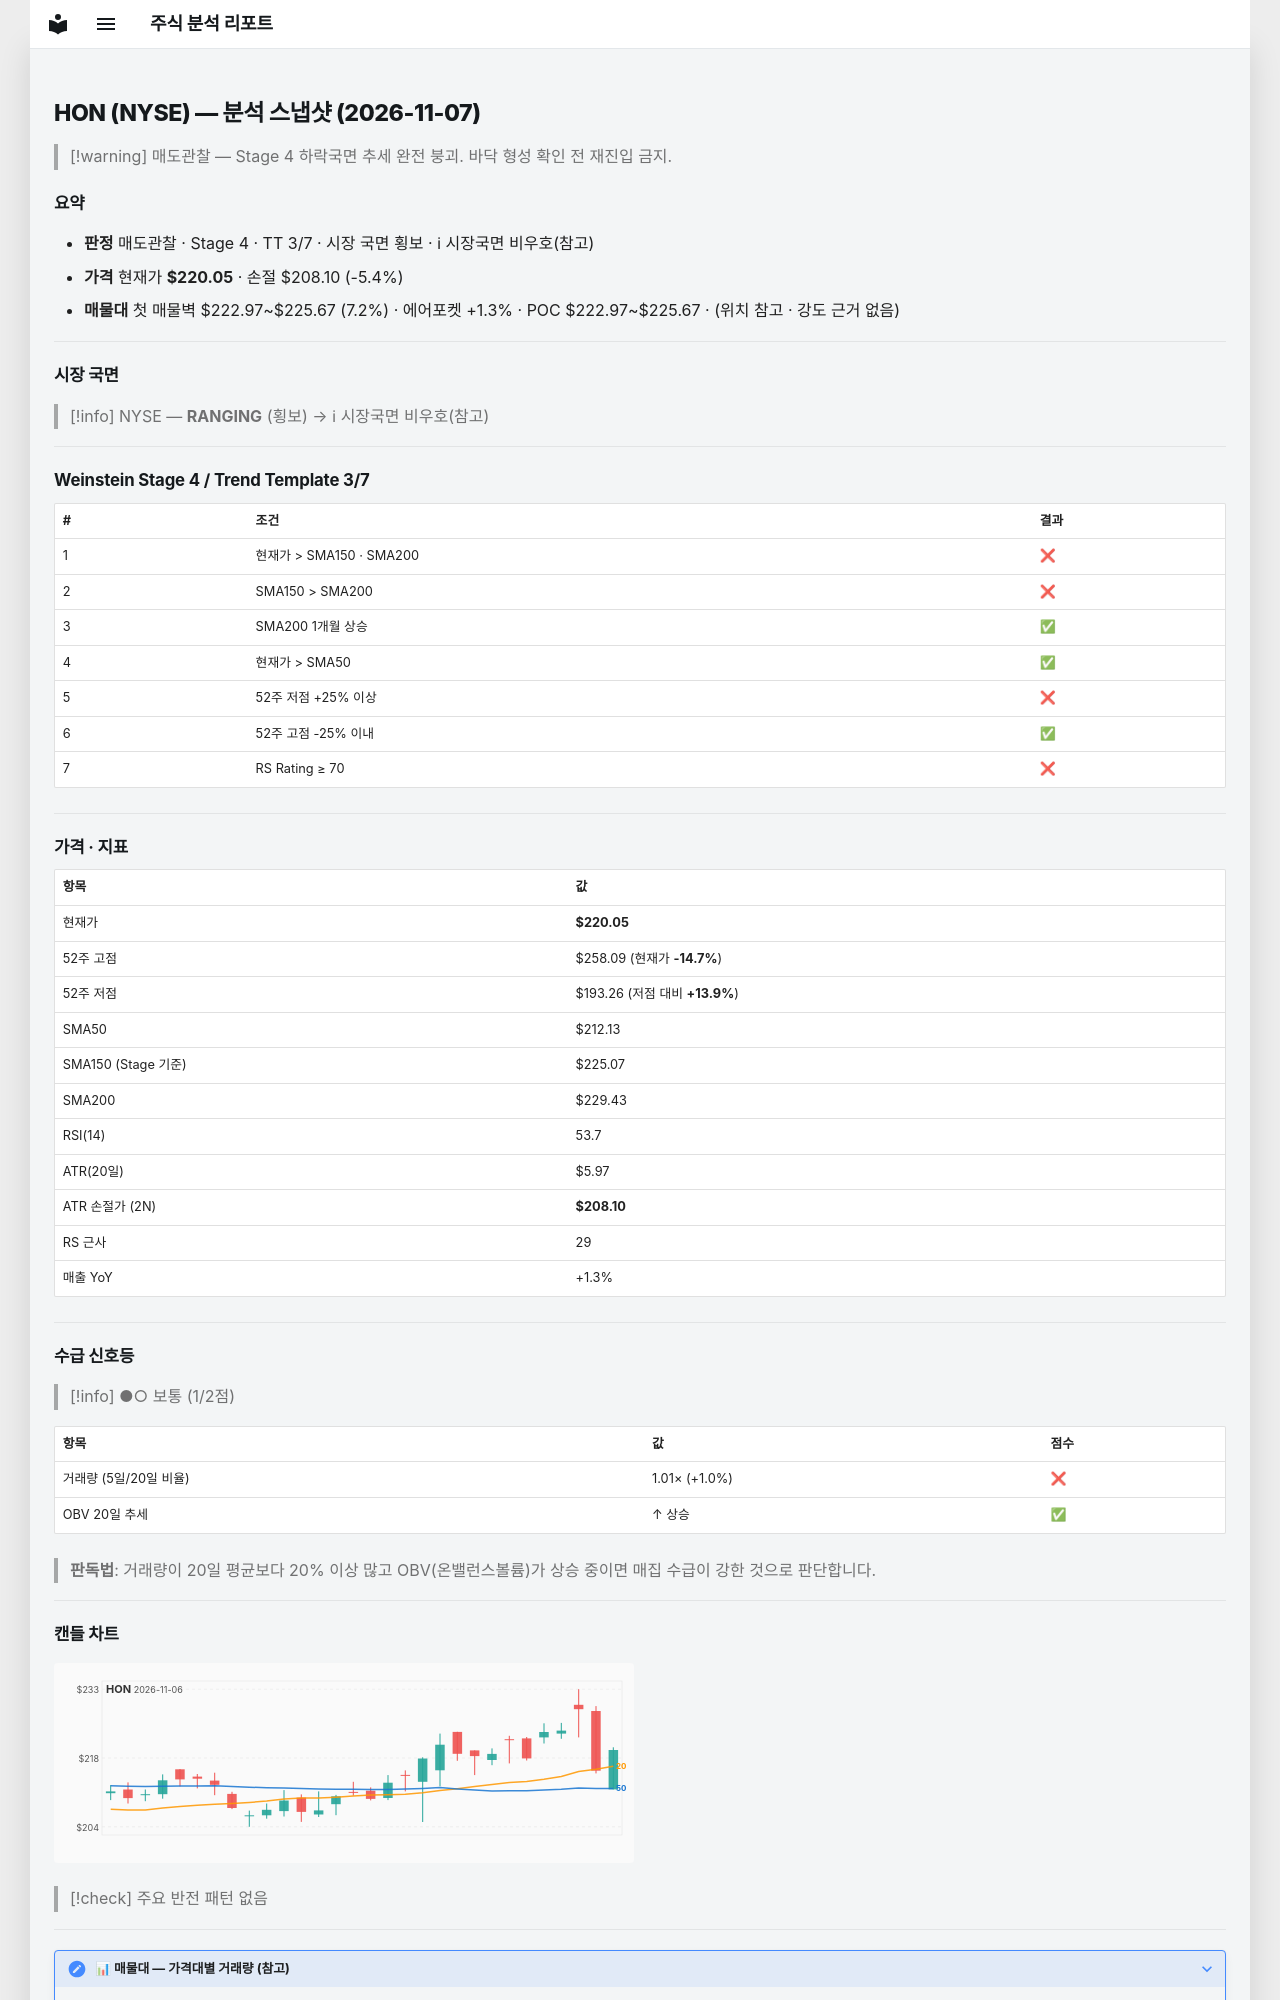

repository: soloandco/stock-reports · page: snapshots/HON-2026-11-07/index.html · generator: mkdocs

---
type: analysis-snapshot
title: HON 분석 스냅샷
ticker: HON
market: NYSE
created: 2026-11-07
updated: 2026-11-07
bar-date: 2026-11-06
verdict: 매도관찰
real-rr: 2.61
sma50-gap-pct: 3.7
weekly-position: 저항대아래
weekly-overhead-price: 251.25
weekly-overhead-pct: 14.2
stage: 4
trend-template-score: 3
tt-max: 7
ma-set: sma-50-150-200
price: 220.0500030517578
stop-price: 208.10094156662157
market-regime: RANGING
supply-demand-score: 1/2
supply-demand-label: 보통
status: tracking
tags:
  - stock-agent
  - watchlist
  - HON
  - analysis
related:
  - "[[analysis-template]]"
---

# HON (NYSE) — 분석 스냅샷 (2026-11-07)

> [!warning] 매도관찰 — Stage 4 하락국면
> 추세 완전 붕괴. 바닥 형성 확인 전 재진입 금지.

## 요약

- **판정** 매도관찰 · Stage 4 · TT 3/7 · 시장 국면 횡보 · ℹ 시장국면 비우호(참고)
- **가격** 현재가 **$220.05** · 손절 $208.10 (-5.4%)
- **매물대** 첫 매물벽 $222.97~$225.67 (7.2%) · 에어포켓 +1.3% · POC $222.97~$225.67 · (위치 참고 · 강도 근거 없음)

---

## 시장 국면

> [!info] NYSE — **RANGING** (횡보) → ℹ 시장국면 비우호(참고)

---

## Weinstein Stage 4 / Trend Template 3/7

| # | 조건 | 결과 |
|---|------|------|
| 1 | 현재가 > SMA150 · SMA200 | ❌ |
| 2 | SMA150 > SMA200 | ❌ |
| 3 | SMA200 1개월 상승 | ✅ |
| 4 | 현재가 > SMA50 | ✅ |
| 5 | 52주 저점 +25% 이상 | ❌ |
| 6 | 52주 고점 -25% 이내 | ✅ |
| 7 | RS Rating ≥ 70 | ❌ |

---

## 가격 · 지표

| 항목 | 값 |
|------|---|
| 현재가 | **$220.05** |
| 52주 고점 | $258.09 (현재가 **-14.7%**) |
| 52주 저점 | $193.26 (저점 대비 **+13.9%**) |
| SMA50 | $212.13 |
| SMA150 (Stage 기준) | $225.07 |
| SMA200 | $229.43 |
| RSI(14) | 53.7 |
| ATR(20일) | $5.97 |
| ATR 손절가 (2N) | **$208.10** |
| RS 근사 | 29 |
| 매출 YoY | +1.3% |

---
## 수급 신호등

> [!info] ●○ 보통 (1/2점)

| 항목 | 값 | 점수 |
|------|------|------|
| 거래량 (5일/20일 비율) | 1.01× (+1.0%) | ❌ |
| OBV 20일 추세 | ↑ 상승 | ✅ |

> **판독법**: 거래량이 20일 평균보다 20% 이상 많고 OBV(온밸런스볼륨)가 상승 중이면 매집 수급이 강한 것으로 판단합니다.

---
